The GitHub repository mariam12954/deep_learning_project contains a labelled image folder "processed" with 23 categories: anaesthetics speciality, analgesics pain fever, anti fungals, antibiotics anti infectives, cardiovascular blood, CNS neurology psychiatry, dermatology, diabetes endocrine, eye ear nose preparations, gastrointestinal, general medicine, hormones oncology, hormones reproductive, immunology, infections immunity, musculoskeletal, neuro musculo, oncology, respiratory cough, respiratory digestive, steroids topicals, vitamins supplements, weight metabolism. Examples follow, each with its label.

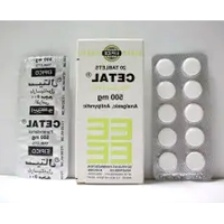
Label: analgesics pain fever

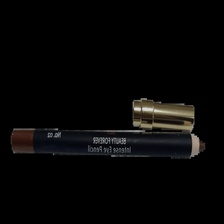
Label: eye ear nose preparations

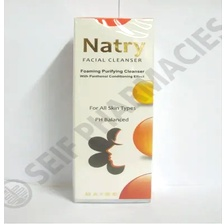
Label: dermatology

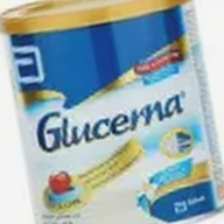
Label: vitamins supplements

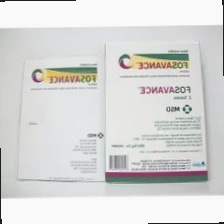
Label: musculoskeletal

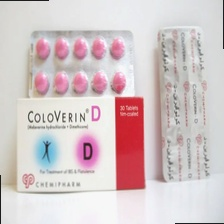
Label: gastrointestinal
